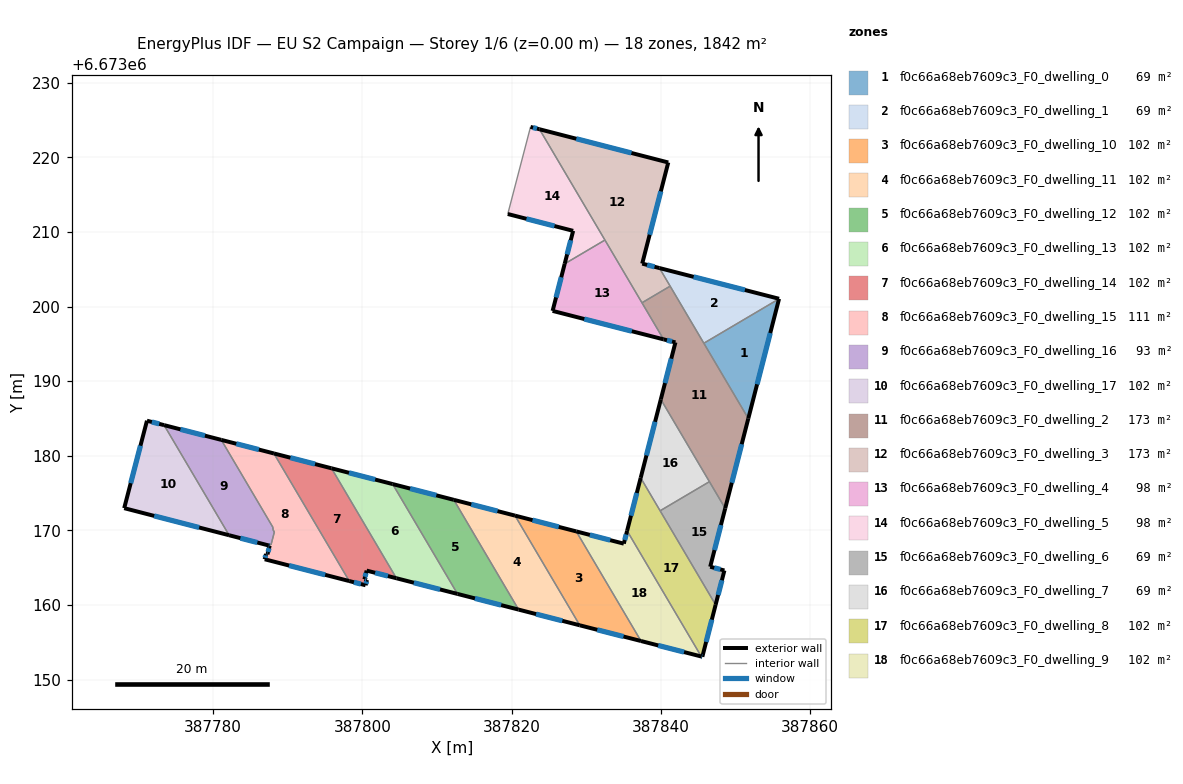
=== STOREY PLAN SPEC (per zone: floor XY polygon, exterior-wall plan segments, windows/doors) ===
zone 1: f0c66a68eb7609c3_F0_dwelling_0  (68.6 m²)
  floor: (387855.84, 6673201.03) (387851.72, 6673184.99) (387845.76, 6673195.08)
  exterior wall: (387851.72, 6673184.99) – (387855.84, 6673201.03)  [16.6 m]
    window: (387852.89, 6673189.57) – (387854.66, 6673196.45)  [9.1 m²]
  interior walls: 2
zone 2: f0c66a68eb7609c3_F0_dwelling_1  (68.6 m²)
  floor: (387855.84, 6673201.04) (387855.84, 6673201.03) (387845.76, 6673195.08) (387839.81, 6673205.16)
  exterior wall: (387855.84, 6673201.03) – (387855.84, 6673201.04)  [0.0 m]
  exterior wall: (387855.84, 6673201.04) – (387839.81, 6673205.16)  [16.6 m]
    window: (387851.26, 6673202.22) – (387844.39, 6673203.98)  [9.1 m²]
  interior walls: 3
zone 3: f0c66a68eb7609c3_F0_dwelling_10  (102.3 m²)
  floor: (387828.66, 6673169.86) (387837.33, 6673155.17) (387829.13, 6673157.27) (387820.45, 6673171.98)
  exterior wall: (387829.13, 6673157.27) – (387837.33, 6673155.17)  [8.5 m]
    window: (387831.47, 6673156.67) – (387834.99, 6673155.77)  [4.7 m²]
  exterior wall: (387828.66, 6673169.86) – (387820.45, 6673171.98)  [8.5 m]
    window: (387826.31, 6673170.46) – (387822.79, 6673171.37)  [4.7 m²]
  interior walls: 2
zone 4: f0c66a68eb7609c3_F0_dwelling_11  (102.3 m²)
  floor: (387820.45, 6673171.98) (387829.13, 6673157.27) (387820.93, 6673159.38) (387812.24, 6673174.09)
  exterior wall: (387820.93, 6673159.38) – (387829.13, 6673157.27)  [8.5 m]
    window: (387823.27, 6673158.78) – (387826.78, 6673157.88)  [4.7 m²]
  exterior wall: (387820.45, 6673171.98) – (387812.24, 6673174.09)  [8.5 m]
    window: (387818.10, 6673172.58) – (387814.59, 6673173.49)  [4.7 m²]
  interior walls: 2
zone 5: f0c66a68eb7609c3_F0_dwelling_12  (102.3 m²)
  floor: (387812.24, 6673174.09) (387820.93, 6673159.38) (387812.74, 6673161.48) (387804.04, 6673176.21)
  exterior wall: (387812.74, 6673161.48) – (387820.93, 6673159.38)  [8.5 m]
    window: (387815.08, 6673160.88) – (387818.59, 6673159.98)  [4.7 m²]
  exterior wall: (387812.24, 6673174.09) – (387804.04, 6673176.21)  [8.5 m]
    window: (387809.90, 6673174.70) – (387806.39, 6673175.60)  [4.7 m²]
  interior walls: 2
zone 6: f0c66a68eb7609c3_F0_dwelling_13  (102.3 m²)
  floor: (387804.04, 6673176.21) (387812.74, 6673161.48) (387804.55, 6673163.58) (387795.85, 6673178.32)
  exterior wall: (387804.55, 6673163.58) – (387812.74, 6673161.48)  [8.5 m]
    window: (387806.89, 6673162.98) – (387810.40, 6673162.08)  [4.7 m²]
  exterior wall: (387804.04, 6673176.21) – (387795.85, 6673178.32)  [8.5 m]
    window: (387801.70, 6673176.81) – (387798.19, 6673177.71)  [4.7 m²]
  interior walls: 2
zone 7: f0c66a68eb7609c3_F0_dwelling_14  (102.3 m²)
  floor: (387795.85, 6673178.32) (387804.55, 6673163.58) (387800.56, 6673164.61) (387800.26, 6673163.44) (387800.60, 6673163.35) (387800.42, 6673162.64) (387798.23, 6673163.21) (387788.13, 6673180.31)
  exterior wall: (387800.42, 6673162.64) – (387800.60, 6673163.35)  [0.7 m]
    window: (387800.47, 6673162.84) – (387800.55, 6673163.15)  [0.4 m²]
  exterior wall: (387798.23, 6673163.21) – (387800.42, 6673162.64)  [2.3 m]
    window: (387798.85, 6673163.04) – (387799.79, 6673162.80)  [1.2 m²]
  exterior wall: (387795.85, 6673178.32) – (387788.13, 6673180.31)  [8.0 m]
    window: (387793.65, 6673178.89) – (387790.34, 6673179.74)  [4.4 m²]
  exterior wall: (387800.56, 6673164.61) – (387804.55, 6673163.58)  [4.1 m]
    window: (387801.70, 6673164.31) – (387803.41, 6673163.87)  [2.3 m²]
  exterior wall: (387800.26, 6673163.44) – (387800.56, 6673164.61)  [1.2 m]
    window: (387800.35, 6673163.77) – (387800.47, 6673164.27)  [0.7 m²]
  exterior wall: (387800.60, 6673163.35) – (387800.26, 6673163.44)  [0.4 m]
    window: (387800.51, 6673163.38) – (387800.36, 6673163.41)  [0.2 m²]
  interior walls: 2
zone 8: f0c66a68eb7609c3_F0_dwelling_15  (111.1 m²)
  floor: (387788.13, 6673180.31) (387798.23, 6673163.21) (387786.94, 6673166.12) (387786.89, 6673166.13) (387787.07, 6673166.83) (387787.12, 6673166.82) (387787.27, 6673166.78) (387787.56, 6673167.94) (387787.42, 6673167.98) (387787.46, 6673168.12) (387787.74, 6673168.05) (387788.19, 6673169.78) (387787.98, 6673170.15) (387788.03, 6673170.35) (387781.08, 6673182.13)
  exterior wall: (387788.13, 6673180.31) – (387781.08, 6673182.13)  [7.3 m]
    window: (387786.12, 6673180.83) – (387783.09, 6673181.61)  [4.0 m²]
  exterior wall: (387786.94, 6673166.12) – (387798.23, 6673163.21)  [11.7 m]
    window: (387790.17, 6673165.28) – (387795.00, 6673164.04)  [6.4 m²]
  exterior wall: (387786.89, 6673166.13) – (387786.94, 6673166.12)  [0.1 m]
  exterior wall: (387787.07, 6673166.83) – (387786.89, 6673166.13)  [0.7 m]
    window: (387787.02, 6673166.63) – (387786.94, 6673166.33)  [0.4 m²]
  exterior wall: (387787.12, 6673166.82) – (387787.07, 6673166.83)  [0.1 m]
  exterior wall: (387787.27, 6673166.78) – (387787.12, 6673166.82)  [0.1 m]
    window: (387787.22, 6673166.79) – (387787.16, 6673166.81)  [0.1 m²]
  exterior wall: (387787.56, 6673167.94) – (387787.27, 6673166.78)  [1.2 m]
    window: (387787.48, 6673167.61) – (387787.35, 6673167.11)  [0.7 m²]
  exterior wall: (387787.42, 6673167.98) – (387787.56, 6673167.94)  [0.1 m]
    window: (387787.46, 6673167.97) – (387787.52, 6673167.95)  [0.1 m²]
  interior walls: 8
zone 9: f0c66a68eb7609c3_F0_dwelling_16  (93.4 m²)
  floor: (387781.08, 6673182.13) (387788.03, 6673170.35) (387787.98, 6673170.15) (387788.19, 6673169.78) (387788.08, 6673169.37) (387787.74, 6673168.05) (387787.46, 6673168.12) (387787.42, 6673167.98) (387782.13, 6673169.35) (387773.41, 6673184.10)
  exterior wall: (387781.08, 6673182.13) – (387773.41, 6673184.10)  [7.9 m]
    window: (387778.89, 6673182.69) – (387775.60, 6673183.54)  [4.4 m²]
  exterior wall: (387782.13, 6673169.35) – (387787.42, 6673167.98)  [5.5 m]
    window: (387783.64, 6673168.96) – (387785.91, 6673168.37)  [3.0 m²]
  interior walls: 8
zone 10: f0c66a68eb7609c3_F0_dwelling_17  (102.3 m²)
  floor: (387773.41, 6673184.10) (387782.13, 6673169.35) (387768.06, 6673172.97) (387771.12, 6673184.70)
  exterior wall: (387768.06, 6673172.97) – (387782.13, 6673169.35)  [14.5 m]
    window: (387772.08, 6673171.94) – (387778.11, 6673170.38)  [8.0 m²]
  exterior wall: (387771.12, 6673184.70) – (387768.06, 6673172.97)  [12.1 m]
    window: (387770.24, 6673181.35) – (387768.94, 6673176.32)  [6.7 m²]
  exterior wall: (387773.41, 6673184.10) – (387771.12, 6673184.70)  [2.4 m]
    window: (387772.76, 6673184.27) – (387771.77, 6673184.53)  [1.3 m²]
  interior walls: 1
zone 11: f0c66a68eb7609c3_F0_dwelling_2  (173.4 m²)
  floor: (387841.24, 6673202.73) (387851.72, 6673184.99) (387848.62, 6673172.94) (387839.99, 6673187.56) (387841.95, 6673195.19) (387840.36, 6673195.60) (387837.46, 6673200.50)
  exterior wall: (387841.95, 6673195.19) – (387839.99, 6673187.56)  [7.9 m]
    window: (387841.39, 6673193.01) – (387840.55, 6673189.74)  [4.3 m²]
  exterior wall: (387840.36, 6673195.60) – (387841.95, 6673195.19)  [1.6 m]
    window: (387840.81, 6673195.48) – (387841.49, 6673195.31)  [0.9 m²]
  exterior wall: (387848.62, 6673172.94) – (387851.72, 6673184.99)  [12.4 m]
    window: (387849.50, 6673176.38) – (387850.83, 6673181.55)  [6.9 m²]
  interior walls: 6
zone 12: f0c66a68eb7609c3_F0_dwelling_3  (173.4 m²)
  floor: (387840.99, 6673219.31) (387837.50, 6673205.75) (387839.81, 6673205.16) (387841.24, 6673202.73) (387837.46, 6673200.50) (387823.73, 6673223.76)
  exterior wall: (387840.99, 6673219.31) – (387823.73, 6673223.76)  [17.8 m]
    window: (387836.06, 6673220.58) – (387828.66, 6673222.49)  [9.8 m²]
  exterior wall: (387837.50, 6673205.75) – (387840.99, 6673219.31)  [14.0 m]
    window: (387838.49, 6673209.62) – (387839.99, 6673215.43)  [7.7 m²]
  exterior wall: (387839.81, 6673205.16) – (387837.50, 6673205.75)  [2.4 m]
    window: (387839.15, 6673205.33) – (387838.16, 6673205.58)  [1.3 m²]
  interior walls: 4
zone 13: f0c66a68eb7609c3_F0_dwelling_4  (98.4 m²)
  floor: (387832.50, 6673208.91) (387840.36, 6673195.60) (387825.49, 6673199.42) (387827.11, 6673205.73)
  exterior wall: (387827.11, 6673205.73) – (387825.49, 6673199.42)  [6.5 m]
    window: (387826.64, 6673203.92) – (387825.95, 6673201.22)  [3.6 m²]
  exterior wall: (387825.49, 6673199.42) – (387840.36, 6673195.60)  [15.4 m]
    window: (387829.73, 6673198.33) – (387836.11, 6673196.69)  [8.5 m²]
  interior walls: 3
zone 14: f0c66a68eb7609c3_F0_dwelling_5  (98.4 m²)
  floor: (387823.73, 6673223.76) (387832.50, 6673208.91) (387827.11, 6673205.73) (387828.24, 6673210.14) (387819.48, 6673212.40) (387822.53, 6673224.07)
  exterior wall: (387828.24, 6673210.14) – (387827.11, 6673205.73)  [4.6 m]
    window: (387827.92, 6673208.88) – (387827.43, 6673206.99)  [2.5 m²]
  exterior wall: (387819.48, 6673212.40) – (387828.24, 6673210.14)  [9.0 m]
    window: (387821.98, 6673211.76) – (387825.74, 6673210.79)  [5.0 m²]
  exterior wall: (387823.73, 6673223.76) – (387822.53, 6673224.07)  [1.2 m]
    window: (387823.39, 6673223.85) – (387822.87, 6673223.98)  [0.7 m²]
  interior walls: 3
zone 15: f0c66a68eb7609c3_F0_dwelling_6  (68.8 m²)
  floor: (387846.50, 6673176.53) (387848.62, 6673172.94) (387846.61, 6673165.12) (387848.51, 6673164.62) (387847.34, 6673160.02) (387839.90, 6673172.62)
  exterior wall: (387848.51, 6673164.62) – (387846.61, 6673165.12)  [2.0 m]
    window: (387847.97, 6673164.76) – (387847.15, 6673164.98)  [1.1 m²]
  exterior wall: (387847.34, 6673160.02) – (387848.51, 6673164.62)  [4.7 m]
    window: (387847.67, 6673161.34) – (387848.18, 6673163.31)  [2.6 m²]
  exterior wall: (387846.61, 6673165.12) – (387848.62, 6673172.94)  [8.1 m]
    window: (387847.18, 6673167.36) – (387848.05, 6673170.71)  [4.4 m²]
  interior walls: 3
zone 16: f0c66a68eb7609c3_F0_dwelling_7  (68.8 m²)
  floor: (387839.99, 6673187.56) (387846.50, 6673176.53) (387839.90, 6673172.62) (387837.29, 6673177.04)
  exterior wall: (387839.99, 6673187.56) – (387837.29, 6673177.04)  [10.9 m]
    window: (387839.22, 6673184.55) – (387838.06, 6673180.04)  [6.0 m²]
  interior walls: 3
zone 17: f0c66a68eb7609c3_F0_dwelling_8  (102.3 m²)
  floor: (387837.29, 6673177.04) (387847.34, 6673160.02) (387845.55, 6673153.06) (387845.41, 6673153.09) (387835.47, 6673169.94)
  exterior wall: (387837.29, 6673177.04) – (387835.47, 6673169.94)  [7.3 m]
    window: (387836.77, 6673175.01) – (387835.99, 6673171.97)  [4.0 m²]
  exterior wall: (387845.55, 6673153.06) – (387847.34, 6673160.02)  [7.2 m]
    window: (387846.06, 6673155.05) – (387846.83, 6673158.03)  [4.0 m²]
  exterior wall: (387845.41, 6673153.09) – (387845.55, 6673153.06)  [0.1 m]
    window: (387845.45, 6673153.08) – (387845.52, 6673153.07)  [0.1 m²]
  interior walls: 3
zone 18: f0c66a68eb7609c3_F0_dwelling_9  (102.3 m²)
  floor: (387835.47, 6673169.94) (387845.41, 6673153.09) (387837.33, 6673155.17) (387828.66, 6673169.86) (387835.03, 6673168.22)
  exterior wall: (387835.47, 6673169.94) – (387835.03, 6673168.22)  [1.8 m]
    window: (387835.34, 6673169.45) – (387835.15, 6673168.71)  [1.0 m²]
  exterior wall: (387837.33, 6673155.17) – (387845.41, 6673153.09)  [8.3 m]
    window: (387839.64, 6673154.58) – (387843.11, 6673153.69)  [4.6 m²]
  exterior wall: (387835.03, 6673168.22) – (387828.66, 6673169.86)  [6.6 m]
    window: (387833.21, 6673168.69) – (387830.48, 6673169.39)  [3.6 m²]
  interior walls: 2

=== DERIVED (storey summary) ===
Building: EU S2 Campaign
Storey: 1 of 6  (floor level z = 0.00 m)
Storey gross floor area: 1841.5 m²
Zones on this storey: 18
  - f0c66a68eb7609c3_F0_dwelling_0: floor 68.6 m²; exterior wall 16.6 m (49.7 m²); 1 window(s) 9.1 m²; WWR 18.4%
  - f0c66a68eb7609c3_F0_dwelling_1: floor 68.6 m²; exterior wall 16.6 m (49.7 m²); 1 window(s) 9.1 m²; WWR 18.4%
  - f0c66a68eb7609c3_F0_dwelling_10: floor 102.3 m²; exterior wall 16.9 m (50.8 m²); 2 window(s) 9.3 m²; WWR 18.4%
  - f0c66a68eb7609c3_F0_dwelling_11: floor 102.3 m²; exterior wall 16.9 m (50.8 m²); 2 window(s) 9.3 m²; WWR 18.4%
  - f0c66a68eb7609c3_F0_dwelling_12: floor 102.3 m²; exterior wall 16.9 m (50.8 m²); 2 window(s) 9.3 m²; WWR 18.4%
  - f0c66a68eb7609c3_F0_dwelling_13: floor 102.3 m²; exterior wall 16.9 m (50.7 m²); 2 window(s) 9.3 m²; WWR 18.4%
  - f0c66a68eb7609c3_F0_dwelling_14: floor 102.3 m²; exterior wall 16.6 m (49.9 m²); 6 window(s) 9.2 m²; WWR 18.4%
  - f0c66a68eb7609c3_F0_dwelling_15: floor 111.1 m²; exterior wall 21.3 m (63.8 m²); 6 window(s) 11.7 m²; WWR 18.3%
  - f0c66a68eb7609c3_F0_dwelling_16: floor 93.4 m²; exterior wall 13.4 m (40.1 m²); 2 window(s) 7.4 m²; WWR 18.4%
  - f0c66a68eb7609c3_F0_dwelling_17: floor 102.3 m²; exterior wall 29.0 m (87.0 m²); 3 window(s) 16.0 m²; WWR 18.4%
  - f0c66a68eb7609c3_F0_dwelling_2: floor 173.4 m²; exterior wall 22.0 m (65.9 m²); 3 window(s) 12.1 m²; WWR 18.4%
  - f0c66a68eb7609c3_F0_dwelling_3: floor 173.4 m²; exterior wall 34.2 m (102.6 m²); 3 window(s) 18.8 m²; WWR 18.4%
  - f0c66a68eb7609c3_F0_dwelling_4: floor 98.4 m²; exterior wall 21.9 m (65.6 m²); 2 window(s) 12.0 m²; WWR 18.4%
  - f0c66a68eb7609c3_F0_dwelling_5: floor 98.4 m²; exterior wall 14.9 m (44.6 m²); 3 window(s) 8.2 m²; WWR 18.4%
  - f0c66a68eb7609c3_F0_dwelling_6: floor 68.8 m²; exterior wall 14.8 m (44.4 m²); 3 window(s) 8.1 m²; WWR 18.4%
  - f0c66a68eb7609c3_F0_dwelling_7: floor 68.8 m²; exterior wall 10.9 m (32.6 m²); 1 window(s) 6.0 m²; WWR 18.4%
  - f0c66a68eb7609c3_F0_dwelling_8: floor 102.3 m²; exterior wall 14.7 m (44.0 m²); 3 window(s) 8.1 m²; WWR 18.4%
  - f0c66a68eb7609c3_F0_dwelling_9: floor 102.3 m²; exterior wall 16.7 m (50.1 m²); 3 window(s) 9.2 m²; WWR 18.4%
Zone adjacency (shared interzone walls):
  - f0c66a68eb7609c3_F0_dwelling_0 ↔ f0c66a68eb7609c3_F0_dwelling_1
  - f0c66a68eb7609c3_F0_dwelling_0 ↔ f0c66a68eb7609c3_F0_dwelling_2
  - f0c66a68eb7609c3_F0_dwelling_1 ↔ f0c66a68eb7609c3_F0_dwelling_2
  - f0c66a68eb7609c3_F0_dwelling_1 ↔ f0c66a68eb7609c3_F0_dwelling_3
  - f0c66a68eb7609c3_F0_dwelling_10 ↔ f0c66a68eb7609c3_F0_dwelling_11
  - f0c66a68eb7609c3_F0_dwelling_10 ↔ f0c66a68eb7609c3_F0_dwelling_9
  - f0c66a68eb7609c3_F0_dwelling_11 ↔ f0c66a68eb7609c3_F0_dwelling_12
  - f0c66a68eb7609c3_F0_dwelling_12 ↔ f0c66a68eb7609c3_F0_dwelling_13
  - f0c66a68eb7609c3_F0_dwelling_13 ↔ f0c66a68eb7609c3_F0_dwelling_14
  - f0c66a68eb7609c3_F0_dwelling_14 ↔ f0c66a68eb7609c3_F0_dwelling_15
  - f0c66a68eb7609c3_F0_dwelling_15 ↔ f0c66a68eb7609c3_F0_dwelling_16
  - f0c66a68eb7609c3_F0_dwelling_16 ↔ f0c66a68eb7609c3_F0_dwelling_17
  - f0c66a68eb7609c3_F0_dwelling_2 ↔ f0c66a68eb7609c3_F0_dwelling_3
  - f0c66a68eb7609c3_F0_dwelling_2 ↔ f0c66a68eb7609c3_F0_dwelling_4
  - f0c66a68eb7609c3_F0_dwelling_2 ↔ f0c66a68eb7609c3_F0_dwelling_6
  - f0c66a68eb7609c3_F0_dwelling_2 ↔ f0c66a68eb7609c3_F0_dwelling_7
  - f0c66a68eb7609c3_F0_dwelling_3 ↔ f0c66a68eb7609c3_F0_dwelling_4
  - f0c66a68eb7609c3_F0_dwelling_3 ↔ f0c66a68eb7609c3_F0_dwelling_5
  - f0c66a68eb7609c3_F0_dwelling_4 ↔ f0c66a68eb7609c3_F0_dwelling_5
  - f0c66a68eb7609c3_F0_dwelling_6 ↔ f0c66a68eb7609c3_F0_dwelling_7
  - f0c66a68eb7609c3_F0_dwelling_6 ↔ f0c66a68eb7609c3_F0_dwelling_8
  - f0c66a68eb7609c3_F0_dwelling_7 ↔ f0c66a68eb7609c3_F0_dwelling_8
  - f0c66a68eb7609c3_F0_dwelling_8 ↔ f0c66a68eb7609c3_F0_dwelling_9